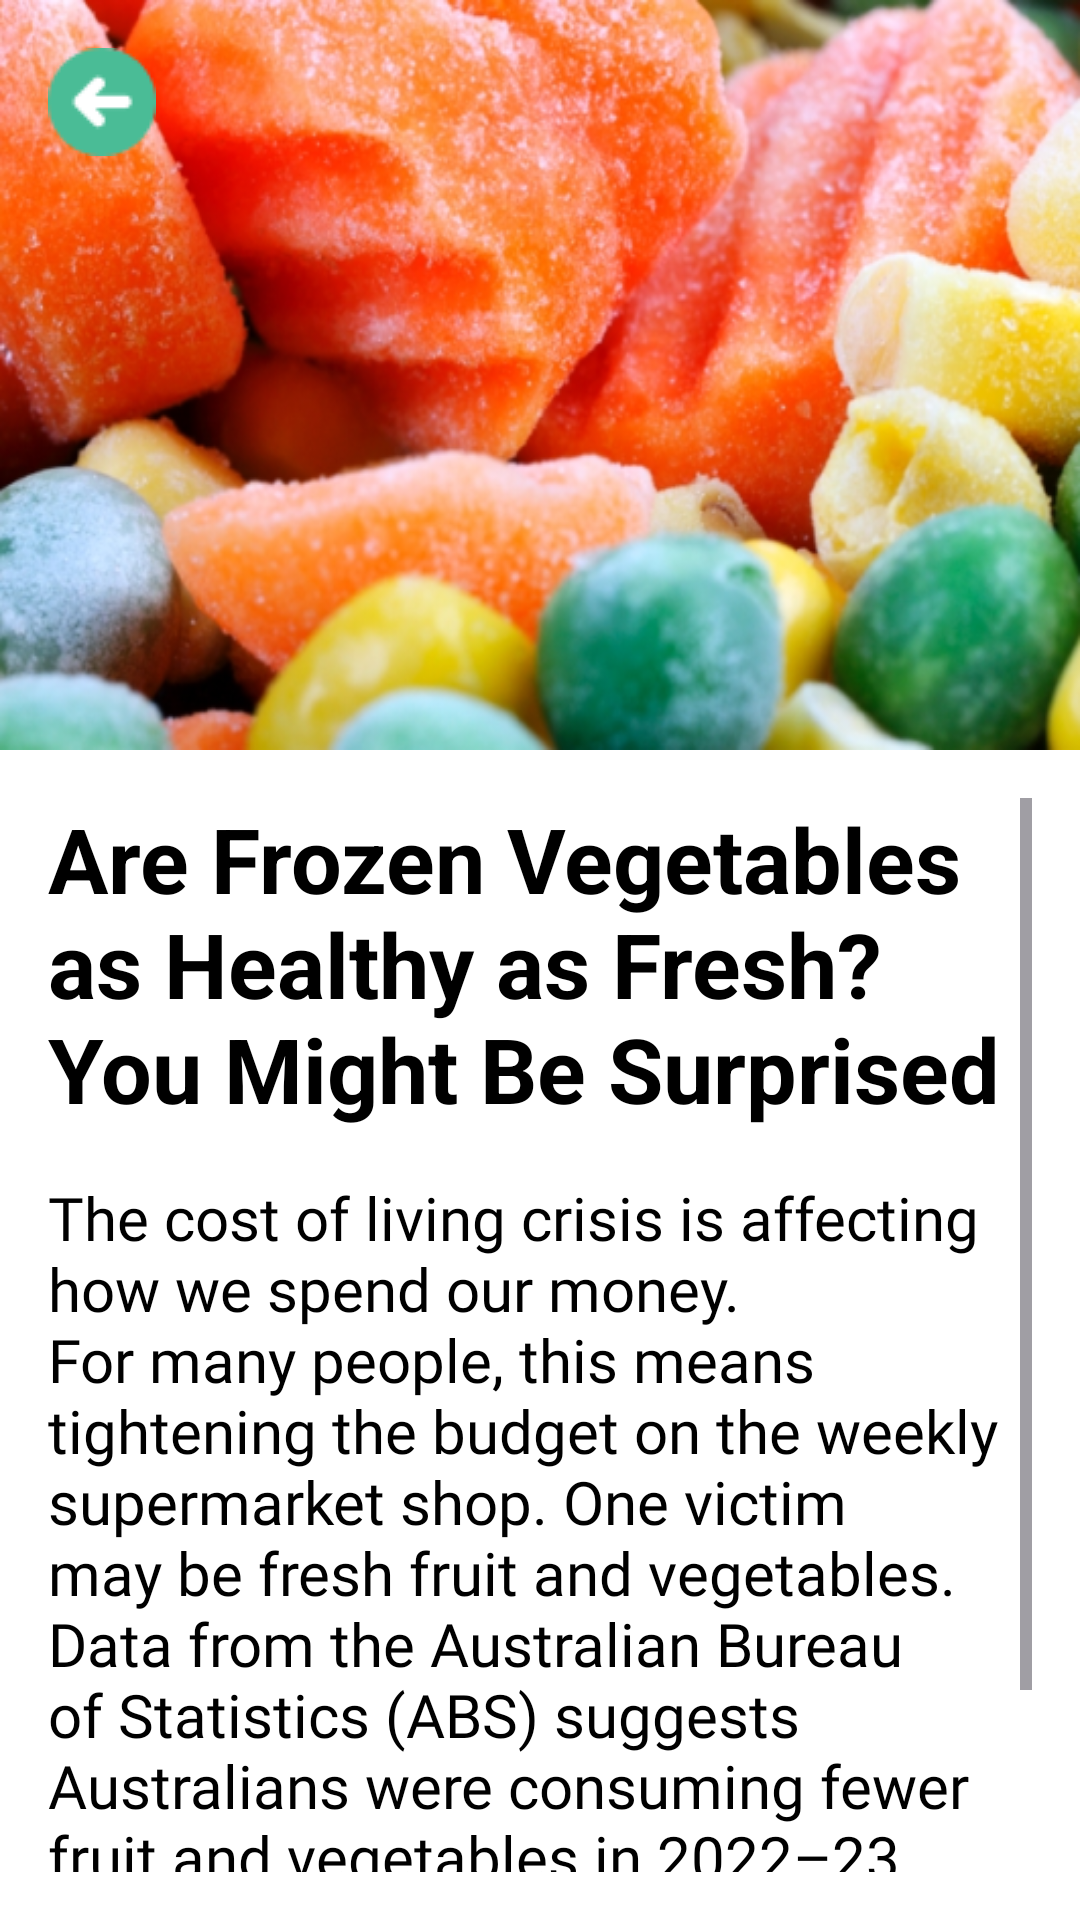

The Android layout XML behind this screen, and the referenced resources:
<!-- AndroidManifest.xml: application theme Theme.FreshScanApp -->
<!-- res/layout/activity_detail_article.xml -->
<?xml version="1.0" encoding="utf-8"?>
<FrameLayout
    xmlns:android="http://schemas.android.com/apk/res/android"
    xmlns:tools="http://schemas.android.com/tools"
    xmlns:app="http://schemas.android.com/apk/res-auto"    android:layout_width="match_parent"
    android:layout_height="match_parent"
    android:background="#FFFFFFFF">

    
    <RelativeLayout
        android:layout_width="match_parent"
        android:layout_height="250dp">

        

        <ImageView
            android:id="@+id/img_desc"
            android:layout_width="match_parent"
            android:layout_height="250dp"
            android:scaleType="fitXY"
            android:src="@drawable/sayurbeku" />

        <ImageButton
            android:id="@+id/back_button"
            android:layout_width="36dp"
            android:layout_height="36dp"
            android:layout_margin="16dp"
            android:layout_alignParentStart="true"
            android:layout_alignParentTop="true"
            android:background="@android:color/transparent"
            android:src="@drawable/iconback" /> 

    </RelativeLayout>

    
    <ScrollView
        android:layout_width="match_parent"
        android:layout_height="match_parent"
        android:layout_marginTop="250dp"
        android:padding="16dp"
        >

        <LinearLayout
            android:layout_width="match_parent"
            android:layout_height="match_parent"
            android:orientation="vertical">

            <TextView
                android:layout_width="match_parent"
                android:layout_height="wrap_content"
                android:layout_marginBottom="16dp"
                android:text="Are Frozen Vegetables as Healthy as Fresh? You Might Be Surprised"
                android:textColor="#000000"
                android:textSize="30sp"
                android:textStyle="bold" />


            <TextView
                android:id="@+id/description"
                android:layout_width="match_parent"
                android:layout_height="wrap_content"
                android:text="The cost of living crisis is affecting how we spend our money. For many people, this means tightening the budget on the weekly supermarket shop.
One victim may be fresh fruit and vegetables. Data from the Australian Bureau of Statistics (ABS) suggests Australians were consuming fewer fruit and vegetables in 2022–23 than the year before.
The cost of living is likely compounding a problem that exi"
                android:textColor="#000000"
                android:textSize="20sp"
                android:fontFamily="@font/poppinsextralight"
                android:layout_marginBottom="16dp" />



        </LinearLayout>
    </ScrollView>

    

</FrameLayout>
<!-- resources referenced by this layout -->
<resources>
  <!-- drawable iconback: png bitmap (drawable, 1183 bytes) -->
  <!-- drawable sayurbeku: png bitmap (drawable, 342197 bytes) -->
  <style name="Theme.FreshScanApp" parent="Base.Theme.FreshScanApp" />
  <style name="Base.Theme.FreshScanApp" parent="Theme.Material3.DayNight.NoActionBar">
          
          
      </style>
</resources>
